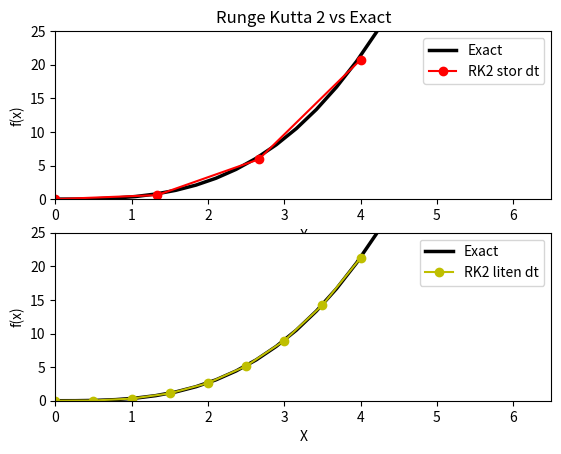

Python code for this plot:
import numpy as np, matplotlib.pyplot as plt

def RK2(f, U0, T, n):
    t = np.zeros(n+1); u = np.zeros(n+1)
    t[0] = 0; u[0] = U0
    dt = T/float(n)
    for k in range(n):
        t[k+1] = t[k] + dt
        K1 = dt*f(u[k],t[k])
        K2 = dt*f(u[k]+0.5*K1,t[k]+0.5*dt)
        u[k+1] = u[k] + K2
    return u, t
    
f = lambda t,x: x**2
ex = lambda t,x:1/3.*x**3

t = np.linspace(0,5,20)
N = 3; N2 = 8; T1 = 4; u = 0
solve, solve1 = RK2(f, u, T1, N)
cl, cl1 = RK2(f, u, T1, N2)

plt.subplot(2,1,1)
plt.plot(t,ex(0,t),'black', linewidth = 2.5)
plt.plot(solve1, solve, 'ro-')
plt.axis([0,6.5,0,25])
plt.ylabel('f(x)')
plt.xlabel('X')
plt.legend(['Exact','RK2 stor dt'])
plt.title('Runge Kutta 2 vs Exact')
plt.subplot(2,1,2)
plt.plot(t,ex(0,t),'black', linewidth = 2.5)
plt.plot(cl1,cl ,'yo-')
plt.legend(['Exact','RK2 liten dt'])
plt.xlabel('X')
plt.ylabel('f(x)')
plt.axis([0,6.5,0,25])

plt.show()

"""
Terminal> python RungeKutta2_func.py
"""
